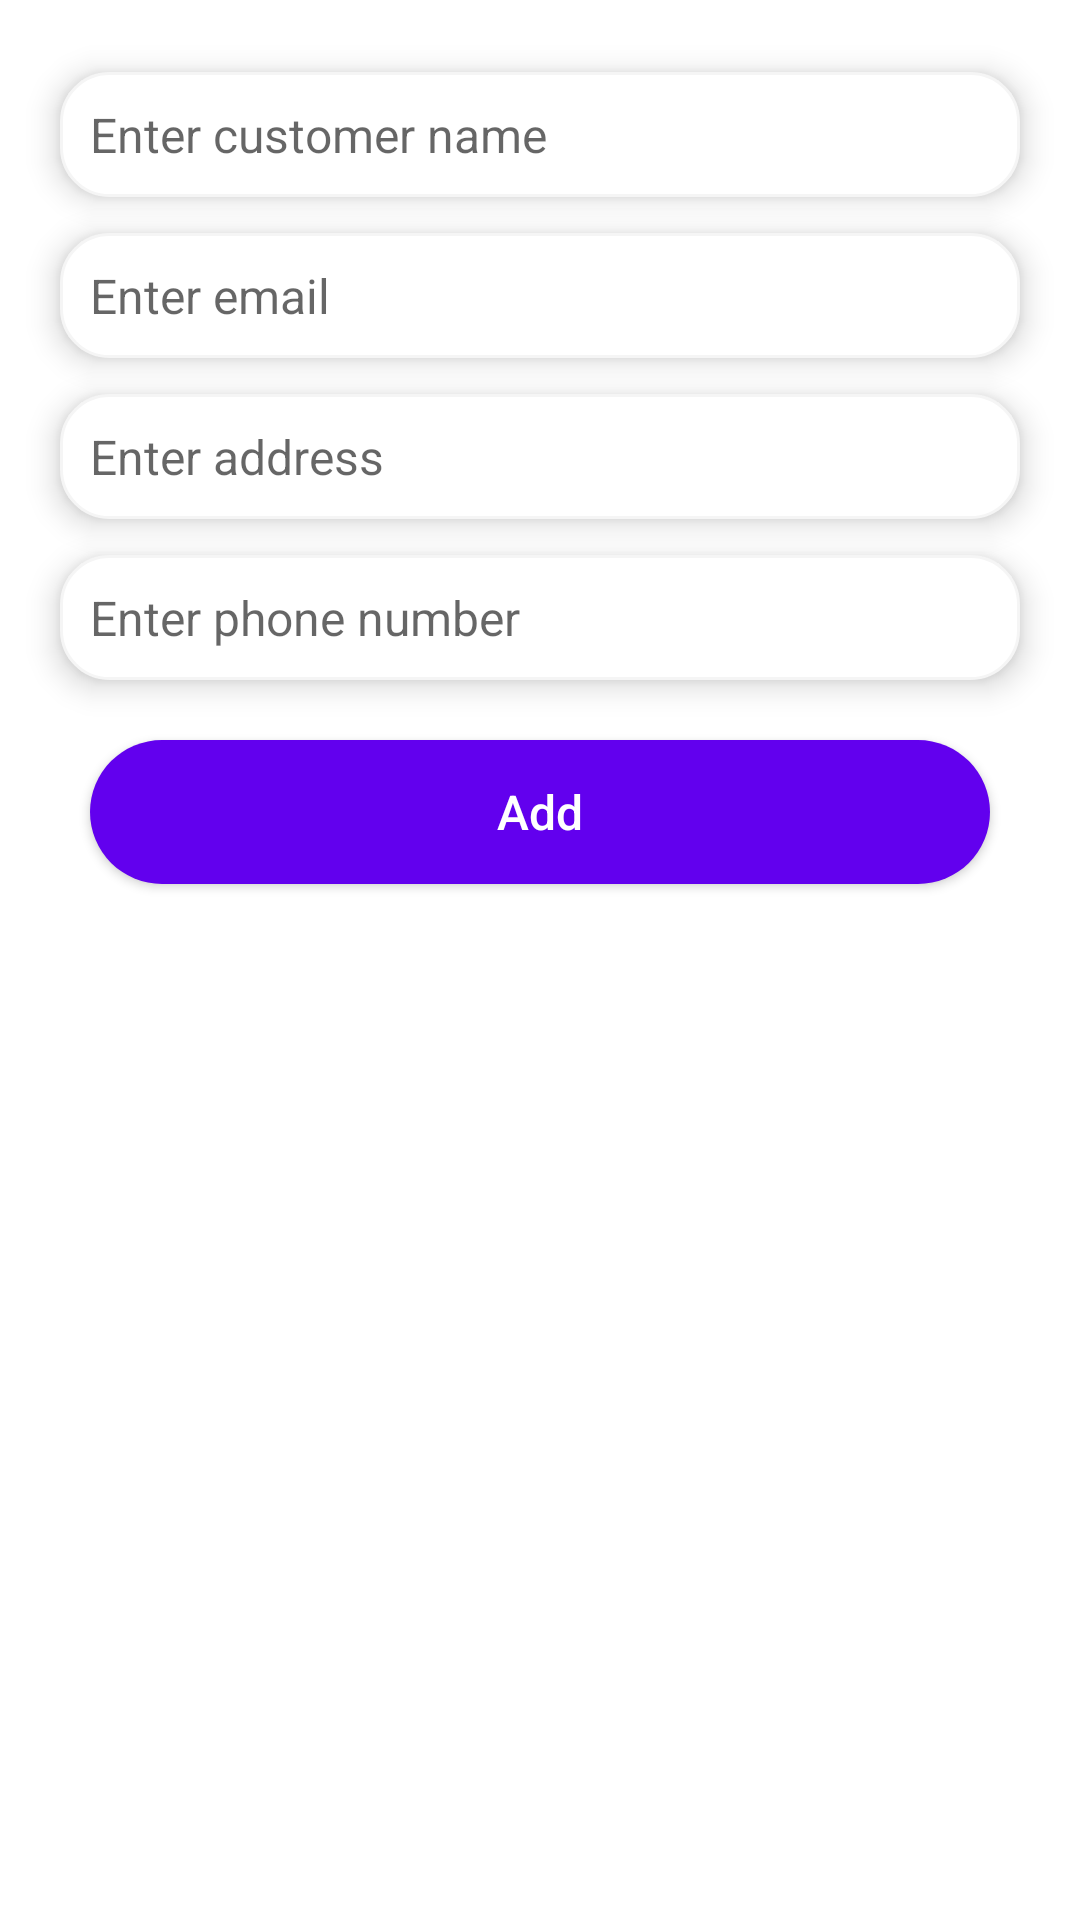

Reconstruct the res/layout file that produces this screen, plus the resources it refers to.
<!-- AndroidManifest.xml: application theme Theme.AdminCRM -->
<!-- res/layout/fragment_add_customer.xml -->
<?xml version="1.0" encoding="utf-8"?>
<androidx.constraintlayout.widget.ConstraintLayout
    xmlns:android="http://schemas.android.com/apk/res/android"
    xmlns:app="http://schemas.android.com/apk/res-auto"
    xmlns:tools="http://schemas.android.com/tools"
    android:layout_width="match_parent"
    android:layout_height="match_parent"
    tools:context=".ui.customerDetails.CustomerDetailsFragment">

    <EditText
        android:id="@+id/name"
        android:layout_width="match_parent"
        android:layout_height="wrap_content"
        android:layout_marginHorizontal="20dp"
        android:layout_marginTop="24dp"
        android:background="@drawable/light_gray_border"
        android:elevation="6dp"
        android:hint="Enter customer name"
        android:importantForAutofill="no"
        android:inputType="text"
        android:padding="10dp"
        android:textAlignment="viewStart"
        android:textColor="@color/black"
        android:textDirection="locale"
        android:textSize="16sp"
        app:layout_constraintEnd_toEndOf="parent"
        app:layout_constraintStart_toStartOf="parent"
        app:layout_constraintTop_toTopOf="parent" />

    <EditText
        android:id="@+id/email_address"
        android:layout_width="match_parent"
        android:layout_height="wrap_content"
        android:layout_marginHorizontal="20dp"
        android:layout_marginTop="12dp"
        android:background="@drawable/light_gray_border"
        android:elevation="6dp"
        android:hint="Enter email"
        android:importantForAutofill="no"
        android:inputType="textEmailAddress"
        android:padding="10dp"
        android:textAlignment="viewStart"
        android:textColor="@color/black"
        android:textDirection="locale"
        android:textSize="16sp"
        app:layout_constraintEnd_toEndOf="parent"
        app:layout_constraintStart_toStartOf="parent"
        app:layout_constraintTop_toBottomOf="@id/name"
        tools:ignore="HardcodedText" />

    <EditText
        android:id="@+id/address"
        android:layout_width="match_parent"
        android:layout_height="wrap_content"
        android:layout_marginHorizontal="20dp"
        android:layout_marginTop="12dp"
        android:background="@drawable/light_gray_border"
        android:elevation="6dp"
        android:hint="Enter address"
        android:importantForAutofill="no"
        android:inputType="text"
        android:padding="10dp"
        android:textAlignment="viewStart"
        android:textColor="@color/black"
        android:textDirection="locale"
        android:textSize="16sp"
        app:layout_constraintEnd_toEndOf="parent"
        app:layout_constraintStart_toStartOf="parent"
        app:layout_constraintTop_toBottomOf="@id/email_address" />

    <EditText
        android:id="@+id/phone"
        android:layout_width="match_parent"
        android:layout_height="wrap_content"
        android:layout_marginHorizontal="20dp"
        android:layout_marginTop="12dp"
        android:background="@drawable/light_gray_border"
        android:elevation="6dp"
        android:hint="Enter phone number"
        android:importantForAutofill="no"
        android:inputType="phone"
        android:padding="10dp"
        android:textAlignment="viewStart"
        android:textColor="@color/black"
        android:textDirection="locale"
        android:textSize="16sp"
        app:layout_constraintEnd_toEndOf="parent"
        app:layout_constraintStart_toStartOf="parent"
        app:layout_constraintTop_toBottomOf="@id/address" />

    <Button
        android:id="@+id/add_btn"
        android:layout_width="match_parent"
        android:layout_height="wrap_content"
        android:layout_marginHorizontal="30dp"
        android:layout_marginTop="20dp"
        android:background="@drawable/button_bg"
        android:padding="4dp"
        android:text="Add"
        android:textAllCaps="false"
        android:textColor="@android:color/white"
        android:textSize="16sp"
        app:layout_constraintEnd_toEndOf="parent"
        app:layout_constraintStart_toStartOf="parent"
        app:layout_constraintTop_toBottomOf="@id/phone" />

    <TextView
        android:id="@+id/created_message"
        android:layout_width="wrap_content"
        android:layout_height="wrap_content"
        android:layout_marginHorizontal="8dp"
        android:layout_marginTop="20dp"
        android:textColor="@color/teal_700"
        android:textSize="20sp"
        android:visibility="gone"
        app:layout_constraintEnd_toEndOf="parent"
        app:layout_constraintStart_toStartOf="parent"
        app:layout_constraintTop_toBottomOf="@+id/add_btn"
        android:text="Customer has been added successfully" />


</androidx.constraintlayout.widget.ConstraintLayout>
<!-- resources referenced by this layout -->
<resources>
  <color name="black">#FF000000</color>
  <color name="teal_700">#FF018786</color>
  <!-- drawable button_bg (drawable-v24) -->
  <?xml version="1.0" encoding="utf-8"?>
  <shape xmlns:android="http://schemas.android.com/apk/res/android">
  
      <corners android:radius="24dp"/>
      <solid android:color="@color/purple_500"/>
  </shape>
  <!-- drawable light_gray_border (drawable) -->
  <?xml version="1.0" encoding="UTF-8"?>
  <shape
      xmlns:android="http://schemas.android.com/apk/res/android"
      android:id="@+id/listview_background_shape">
      <stroke
          android:width="1dp"
          android:color="#f5f5f5" />
      <corners android:radius="16dp" />
      <solid android:color="#ffffff" />
  </shape>
  <style name="Theme.AdminCRM" parent="Theme.MaterialComponents.Light.NoActionBar">
          
          <item name="colorPrimary">@color/purple_500</item>
          <item name="colorPrimaryVariant">@color/purple_700</item>
          <item name="colorOnPrimary">@color/white</item>
          
          <item name="colorSecondary">@color/teal_200</item>
          <item name="colorSecondaryVariant">@color/teal_700</item>
          <item name="colorOnSecondary">@color/black</item>
          <item name="android:forceDarkAllowed">false</item>
          
          <item name="android:statusBarColor">?attr/colorPrimaryVariant</item>
          
      </style>
  <color name="purple_500">#FF6200EE</color>
  <color name="purple_700">#FF3700B3</color>
  <color name="white">#FFFFFFFF</color>
  <color name="teal_200">#FF03DAC5</color>
</resources>
